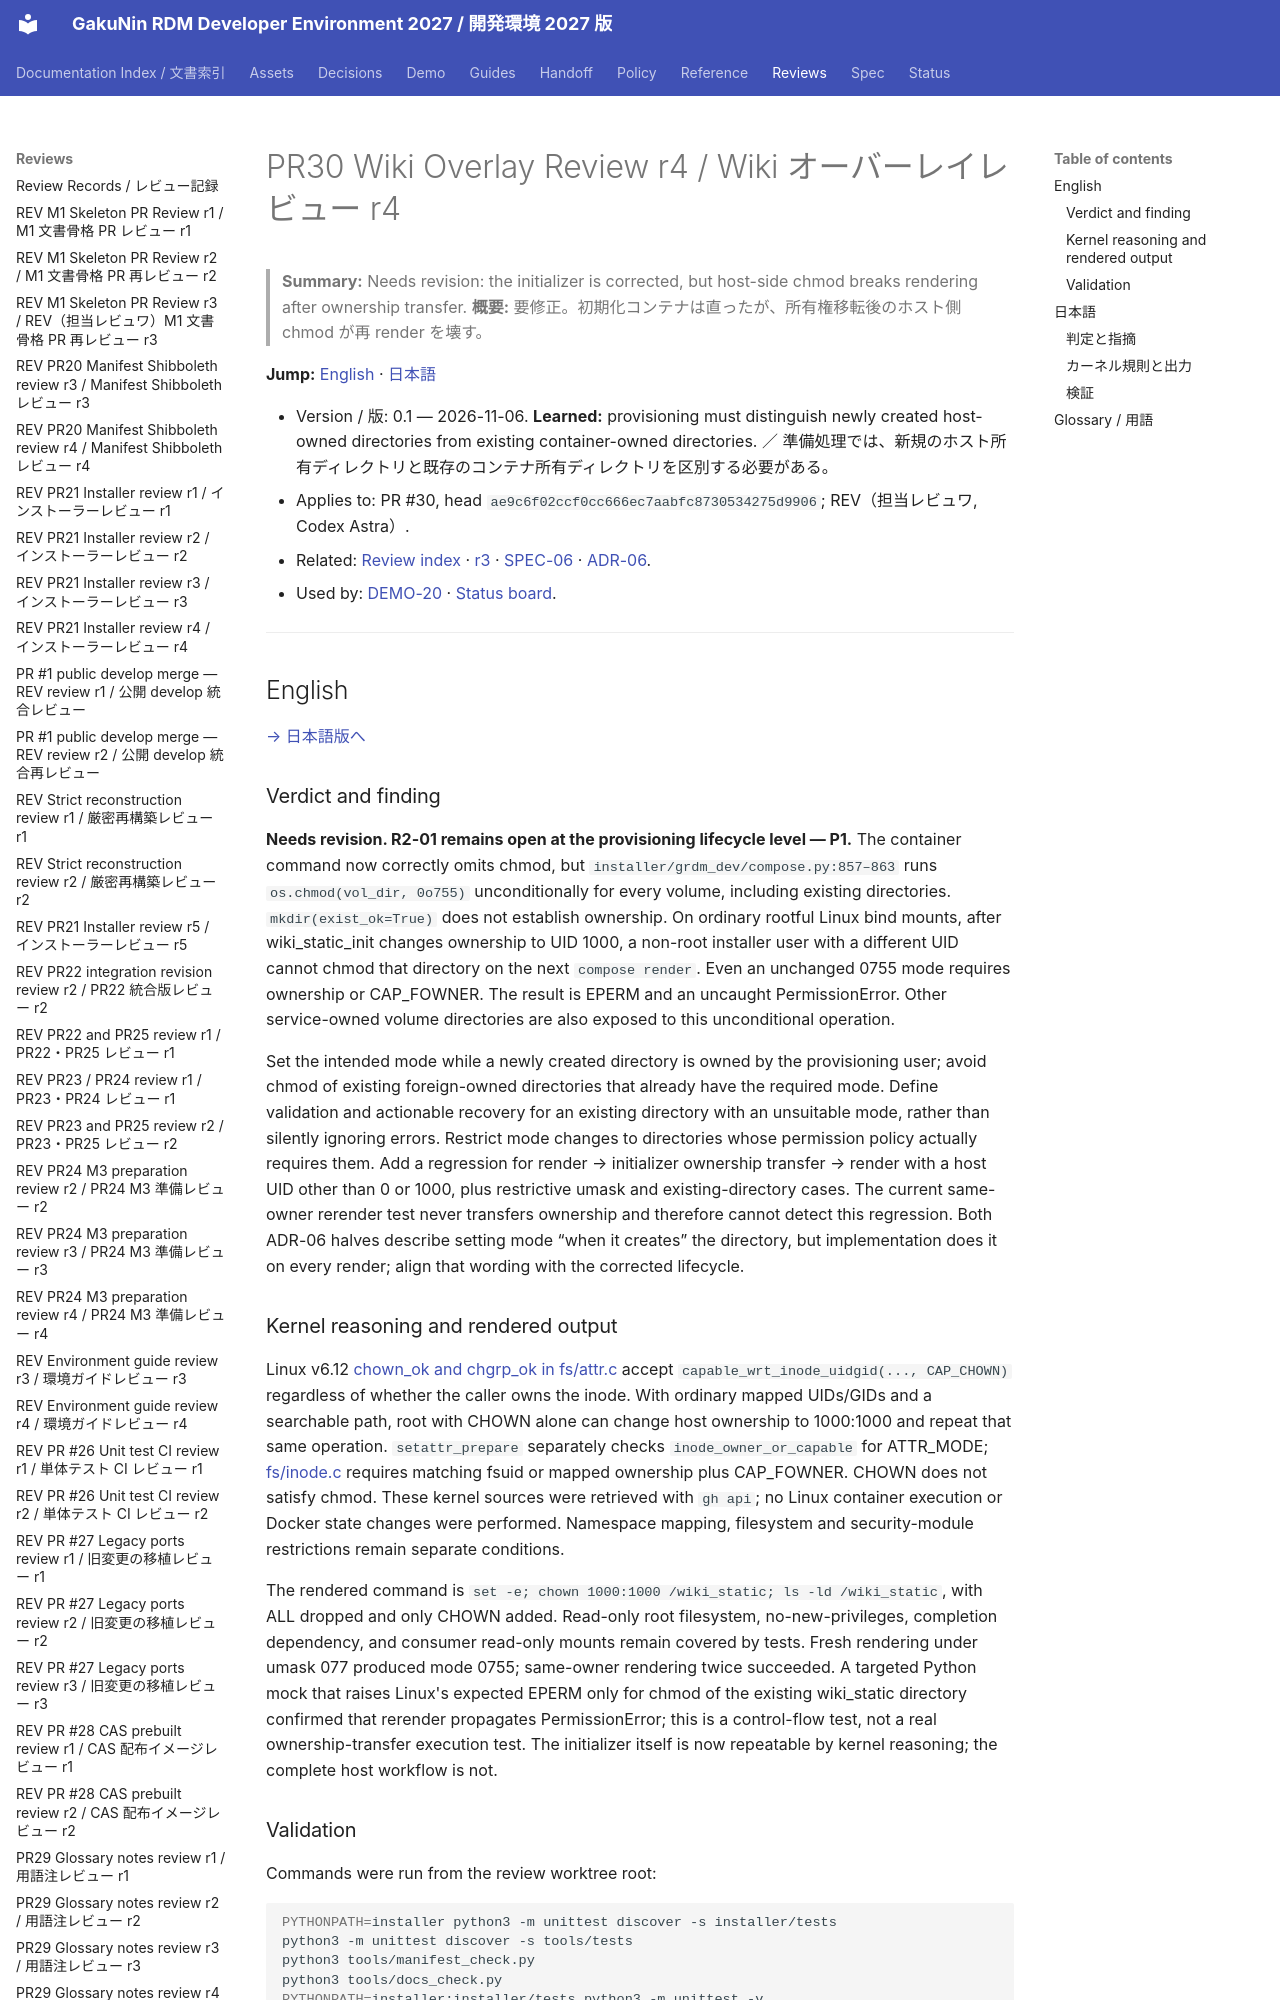

repository: RCOSDP/RDM-developer-guide · page: reviews/2026-11-06_RDM-developer-guide_PR30_Wiki_Overlay_r4/index.html · generator: mkdocs

# PR30 Wiki Overlay Review r4 / Wiki オーバーレイレビュー r4

> **Summary:** Needs revision: the initializer is corrected, but host-side chmod breaks rendering after ownership transfer.
> **概要:** 要修正。初期化コンテナは直ったが、所有権移転後のホスト側 chmod が再 render を壊す。

**Jump:** [English](#english) · [日本語](#japanese)

- Version / 版: 0.1 — 2026-11-06. **Learned:** provisioning must distinguish newly created host-owned directories from existing container-owned directories. ／ 準備処理では、新規のホスト所有ディレクトリと既存のコンテナ所有ディレクトリを区別する必要がある。
- Applies to: PR #30, head `ae9c6f02ccf0cc666ec7aabfc8730534275d9906`; REV（担当レビュワ, Codex Astra）.
- Related: [Review index](README.md) · [r3](2026-11-06_RDM-developer-guide_PR30_Wiki_Overlay_r3.md) · [SPEC-06](../spec/06_documentation_conventions.md) · [ADR-06](../decisions/ADR-06_Wiki_Frontend_Overlay.md).
- Used by: [DEMO-20](../demo/20_core_install_mac_studio.md) · [Status board](../status/README.md).

---

<a id="english"></a>
## English

[→ 日本語版へ](#japanese)
